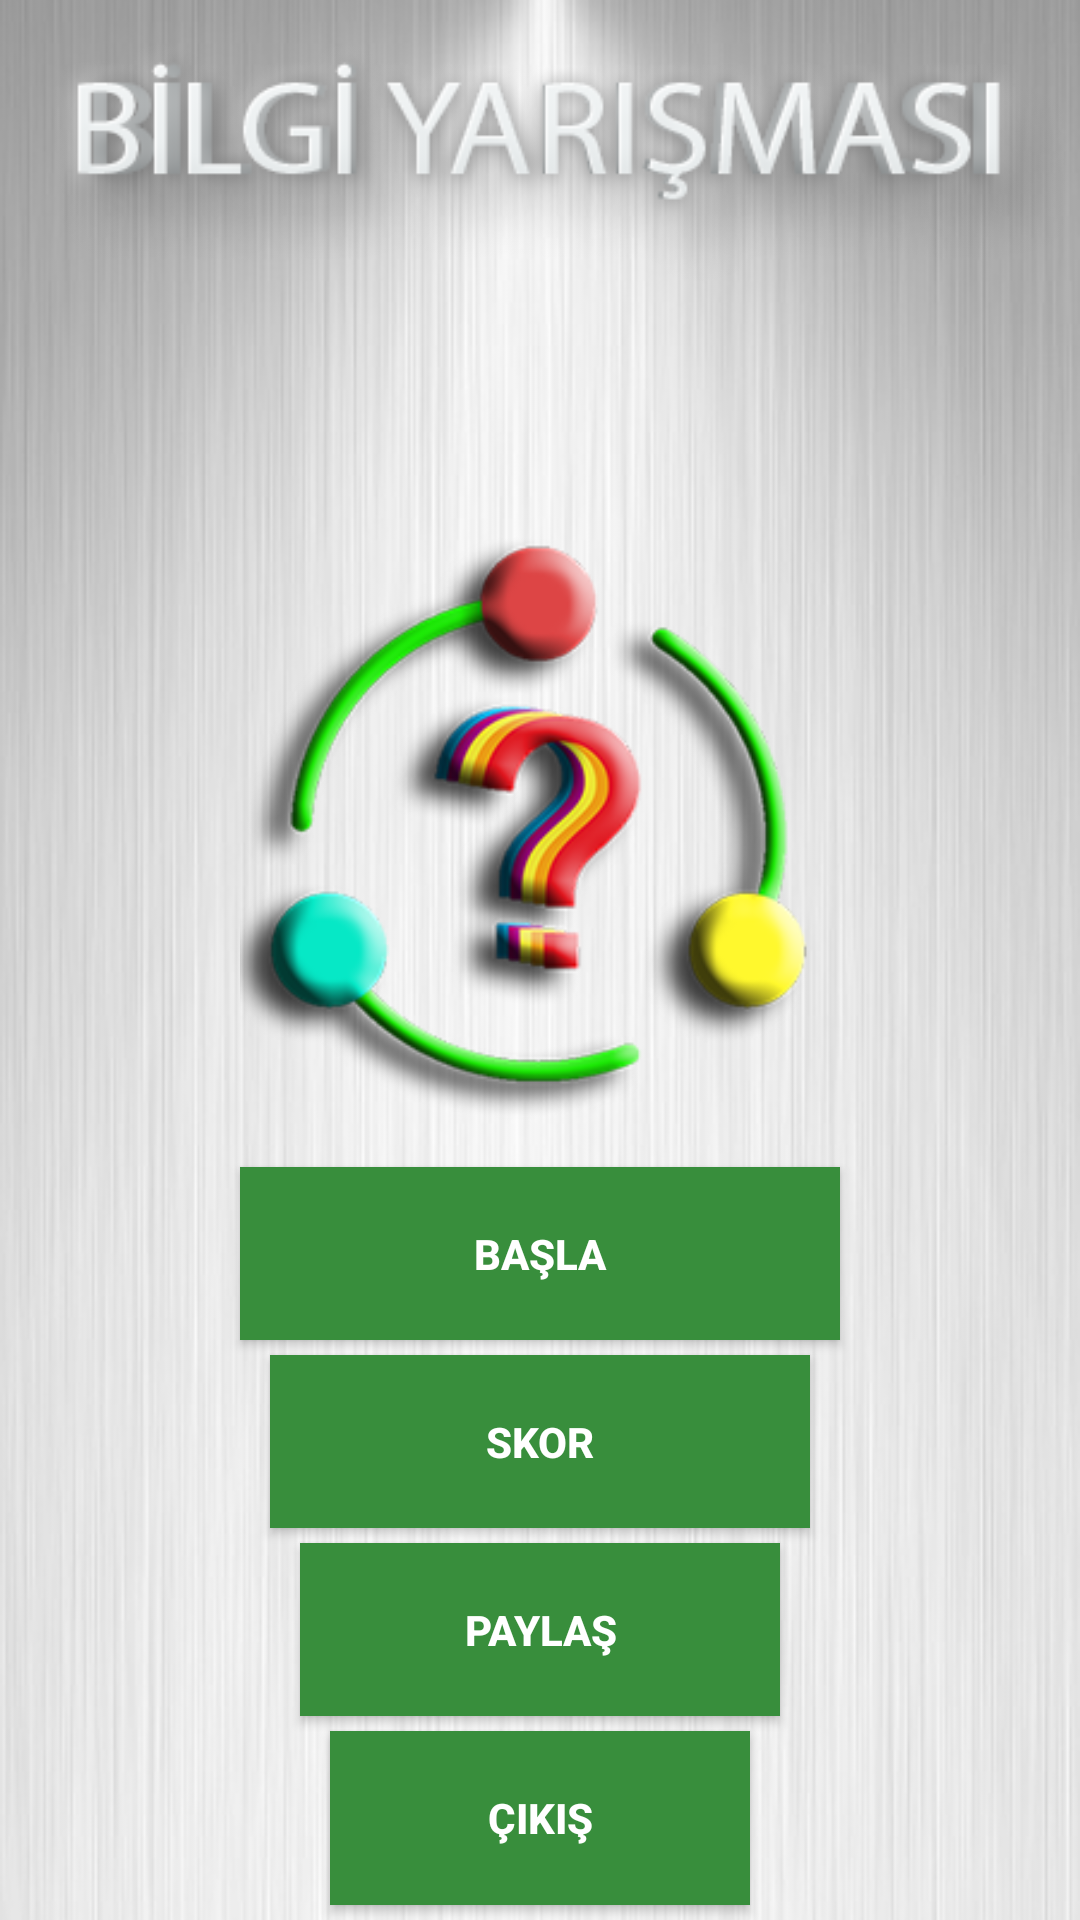

The Android layout XML behind this screen, and the referenced resources:
<!-- AndroidManifest.xml: activity theme AppTheme -->
<!-- res/layout/activity_main.xml -->
<?xml version="1.0" encoding="utf-8"?>
<LinearLayout xmlns:android="http://schemas.android.com/apk/res/android"
    xmlns:tools="http://schemas.android.com/tools"
    android:layout_width="match_parent"
    android:layout_height="match_parent"
    android:background="@drawable/background"
    android:orientation="vertical"
    tools:context=".activitys.MainActivity">

    <FrameLayout
        android:layout_width="match_parent"
        android:layout_height="0dp"
        android:layout_weight="3"
        android:gravity="center"
        android:paddingTop="10dp">

        <LinearLayout
            android:layout_marginTop="-30dp"
            android:layout_width="match_parent"
            android:layout_height="match_parent"
            android:gravity="center_horizontal">

            <ImageView
                android:layout_width="350dp"
                android:layout_height="140dp"
                android:background="@drawable/bilgiyarismasi" />
        </LinearLayout>
        <LinearLayout
            android:layout_marginBottom="10dp"
            android:layout_width="match_parent"
            android:layout_height="match_parent"
            android:gravity="center|bottom">

            <ImageView
                android:layout_width="200dp"
                android:layout_height="200dp"
                android:background="@drawable/logo_home" />
        </LinearLayout>
    </FrameLayout>

    <LinearLayout
        android:layout_width="match_parent"
        android:layout_height="0dp"
        android:layout_weight="2"
        android:gravity="center"
        android:orientation="vertical">

        <Button
            android:id="@+id/button_start"
            android:layout_width="match_parent"
            android:layout_height="0dp"
            android:layout_marginLeft="80dp"
            android:layout_marginRight="80dp"
            android:layout_marginTop="5dp"
            android:layout_weight="1"
            android:background="@color/colorPrimary"
            android:onClick="ButtonsClick"
            android:text="@string/start"
            android:textColor="#ffffff" />


        <Button
            android:id="@+id/button_scor"
            android:layout_width="match_parent"
            android:layout_height="0dp"
            android:layout_marginLeft="90dp"
            android:layout_marginRight="90dp"
            android:layout_marginTop="5dp"
            android:layout_weight="1"
            android:background="@color/colorPrimary"
            android:onClick="ButtonsClick"
            android:text="@string/scor"
            android:textColor="#ffffff" />
        <Button
            android:id="@+id/button_share"
            android:layout_width="match_parent"
            android:layout_height="0dp"
            android:layout_marginLeft="100dp"
            android:layout_marginRight="100dp"
            android:layout_marginTop="5dp"
            android:layout_weight="1"
            android:background="@color/colorPrimary"
            android:onClick="ButtonsClick"
            android:text="Paylaş"
            android:textColor="#ffffff" />

        <Button
            android:id="@+id/button_exit"
            android:layout_width="match_parent"
            android:layout_height="0dp"
            android:layout_marginBottom="5dp"
            android:layout_marginLeft="110dp"
            android:layout_marginRight="110dp"
            android:layout_marginTop="5dp"
            android:layout_weight="1"
            android:background="@color/colorPrimary"
            android:onClick="ButtonsClick"
            android:text="@string/exit"
            android:textColor="#ffffff" />
    </LinearLayout>

    <LinearLayout
        android:layout_width="match_parent"
        android:layout_height="wrap_content"
        android:gravity="center">

    </LinearLayout>
</LinearLayout>
<!-- resources referenced by this layout -->
<resources>
  <color name="colorPrimary">#388E3C</color>
  <!-- drawable background: jpg bitmap (drawable, 49494 bytes) -->
  <!-- drawable bilgiyarismasi: png bitmap (drawable, 139568 bytes) -->
  <!-- drawable logo_home: png bitmap (drawable, 49567 bytes) -->
  <string name="exit">Çıkış</string>
  <string name="scor">Skor</string>
  <string name="start">Başla</string>
  <style name="AppTheme" parent="Theme.AppCompat.Light">
          <item name="colorPrimary">@color/colorPrimary</item>
          <item name="colorPrimaryDark">@color/colorPrimaryDark</item>
          <item name="colorAccent">@color/colorAccent</item>
          <item name="titleTextColor">#fff</item>
          <item name="android:textStyle">bold</item>
      </style>
  <color name="colorPrimaryDark">#1B5E20</color>
  <color name="colorAccent">#FF4081</color>
</resources>
